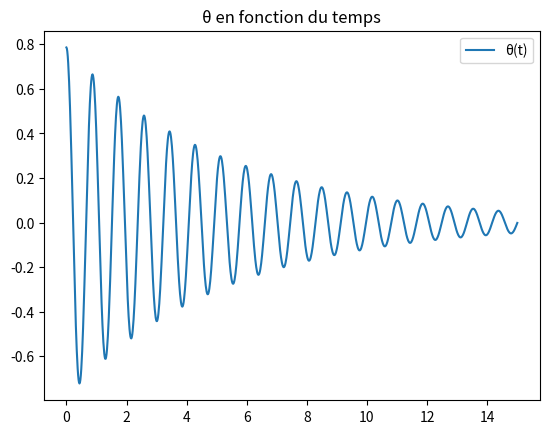

Reproduce this figure in Python.
#
# Code basé sur l'exemple du TP précédent
# (exemple_oscillateur.py)
# [redacted]
#

# Imports
from scipy.integrate import odeint
import numpy as np
import matplotlib.pyplot as plt

# Définition des constantes
m = 58.3 # masse
g = 9.81 # cte de pesanteur
l = 0.525 # longeur de la règle
J = 1/3 * m * l**2 # moment d'inertie
mu = 2 # ??? (constante qui fait que le pendule ralenti)

# Conditions initiales
theta0 = np.pi / 4
thetap0 = 0

# Fonction du pendule pesant
def pendule(y, t):
    # On extrait les coordonnées
    theta, omega = y

    # On les dérive on fonction du temps
    dtheta = omega
    #domega = - omp**2 * np.sin(theta) # pendule simple
    domega = - (mu / J * omega) - (m * g * l / J * np.sin(theta)) # pendule pesant
    return (dtheta, domega)

# On résout l'équa diff
t = np.linspace(0, 15, 1001)
solution = odeint(pendule, (theta0, thetap0), t)

# On extrait les coordonnées
theta, omega = solution[:, 0], solution[:, 1]

# On trace
#plt.title('θ et ω en fonction du temps')
plt.title('θ en fonction du temps')
plt.plot(t, theta, label="θ(t)")
#plt.plot(t, omega, label="ω(t)")
plt.legend()
plt.show()
